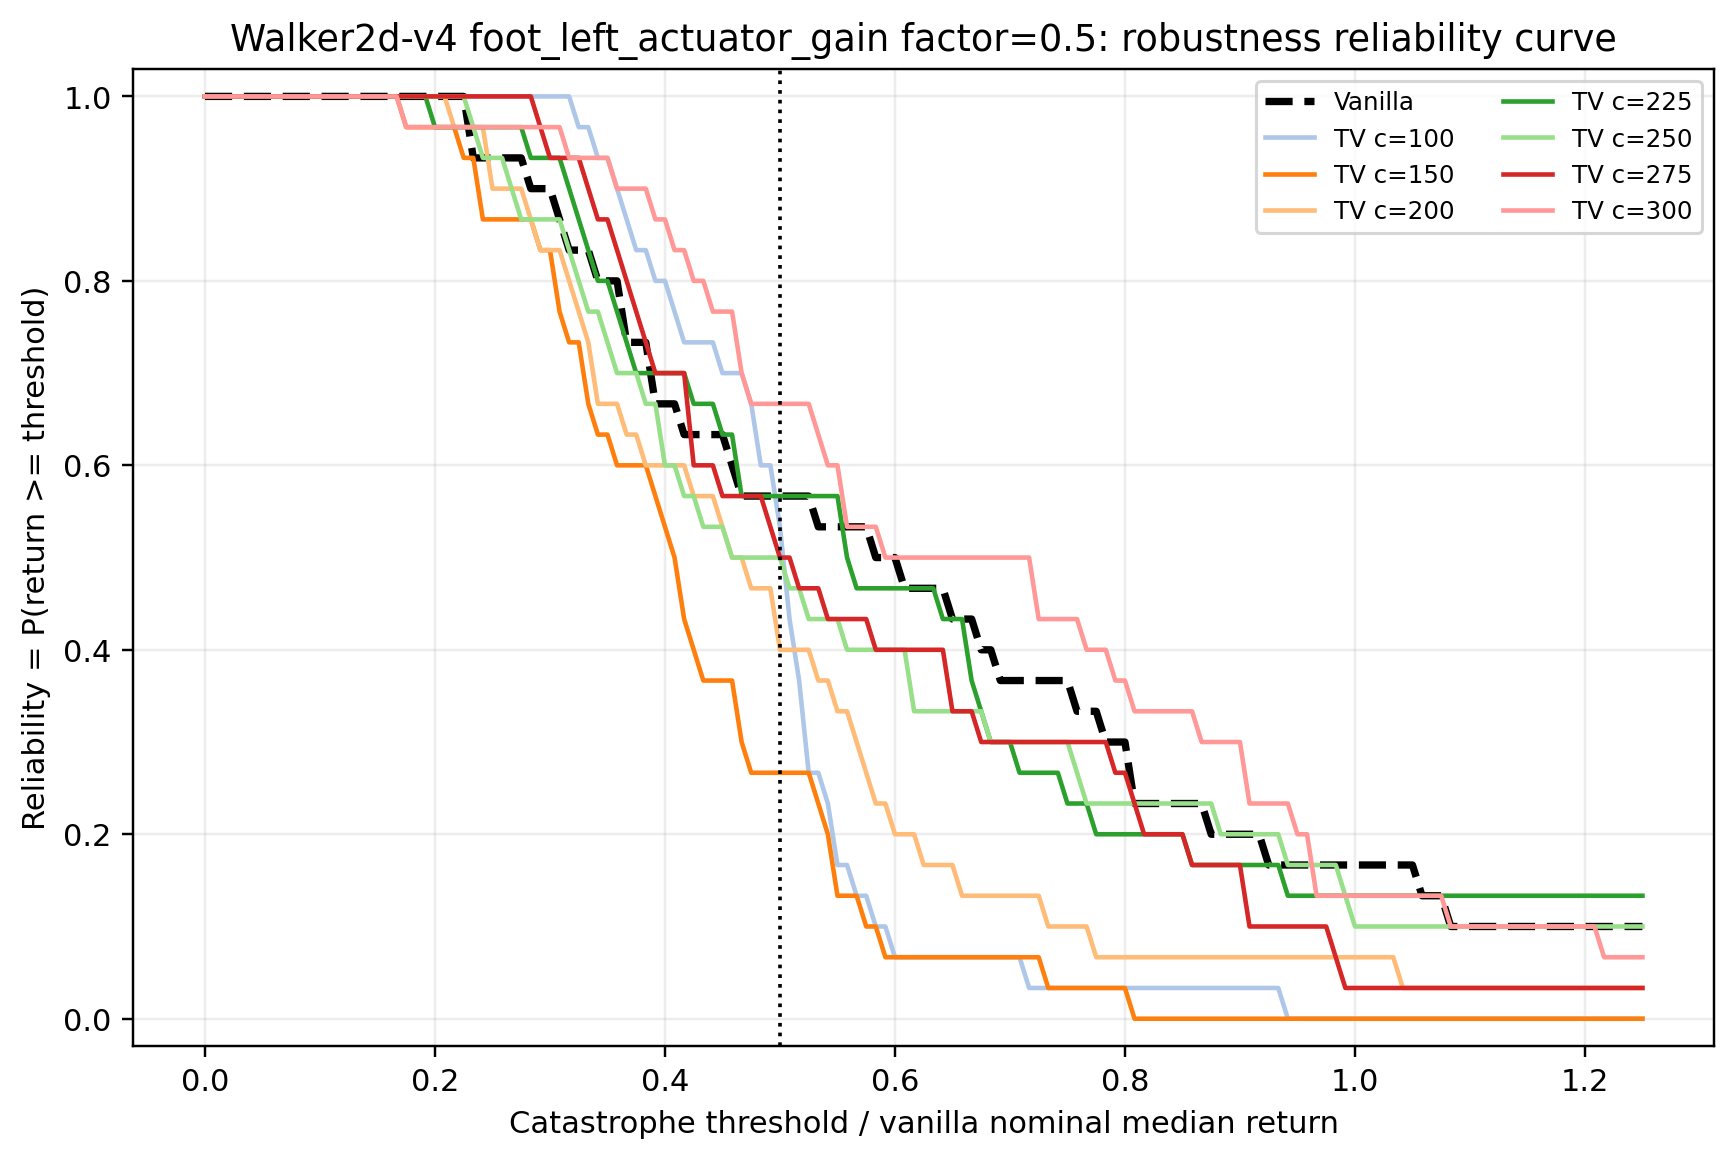

Data behind this chart, as committed beside it:
env_id, axis, stress_factor, model_label, threshold_fraction_of_vanilla_nominal_me…, threshold_return, reliability
Walker2d-v4, foot_left_actuator_gain, 0.5, vanilla, 0.0, 0.0, 1.0
Walker2d-v4, foot_left_actuator_gain, 0.5, vanilla, 0.008333, 6.588, 1.0
Walker2d-v4, foot_left_actuator_gain, 0.5, vanilla, 0.01667, 13.18, 1.0
Walker2d-v4, foot_left_actuator_gain, 0.5, vanilla, 0.025, 19.76, 1.0
Walker2d-v4, foot_left_actuator_gain, 0.5, vanilla, 0.03333, 26.35, 1.0
Walker2d-v4, foot_left_actuator_gain, 0.5, vanilla, 0.04167, 32.94, 1.0
Walker2d-v4, foot_left_actuator_gain, 0.5, vanilla, 0.05, 39.53, 1.0
Walker2d-v4, foot_left_actuator_gain, 0.5, vanilla, 0.05833, 46.11, 1.0
Walker2d-v4, foot_left_actuator_gain, 0.5, vanilla, 0.06667, 52.7, 1.0
Walker2d-v4, foot_left_actuator_gain, 0.5, vanilla, 0.075, 59.29, 1.0
Walker2d-v4, foot_left_actuator_gain, 0.5, vanilla, 0.08333, 65.88, 1.0
Walker2d-v4, foot_left_actuator_gain, 0.5, vanilla, 0.09167, 72.47, 1.0
Walker2d-v4, foot_left_actuator_gain, 0.5, vanilla, 0.1, 79.05, 1.0
Walker2d-v4, foot_left_actuator_gain, 0.5, vanilla, 0.1083, 85.64, 1.0
Walker2d-v4, foot_left_actuator_gain, 0.5, vanilla, 0.1167, 92.23, 1.0
Walker2d-v4, foot_left_actuator_gain, 0.5, vanilla, 0.125, 98.82, 1.0
Walker2d-v4, foot_left_actuator_gain, 0.5, vanilla, 0.1333, 105.4, 1.0
Walker2d-v4, foot_left_actuator_gain, 0.5, vanilla, 0.1417, 112, 1.0
Walker2d-v4, foot_left_actuator_gain, 0.5, vanilla, 0.15, 118.6, 1.0
Walker2d-v4, foot_left_actuator_gain, 0.5, vanilla, 0.1583, 125.2, 1.0
Walker2d-v4, foot_left_actuator_gain, 0.5, vanilla, 0.1667, 131.8, 1.0
Walker2d-v4, foot_left_actuator_gain, 0.5, vanilla, 0.175, 138.3, 1.0
Walker2d-v4, foot_left_actuator_gain, 0.5, vanilla, 0.1833, 144.9, 1.0
Walker2d-v4, foot_left_actuator_gain, 0.5, vanilla, 0.1917, 151.5, 1.0
Walker2d-v4, foot_left_actuator_gain, 0.5, vanilla, 0.2, 158.1, 1.0
Walker2d-v4, foot_left_actuator_gain, 0.5, vanilla, 0.2083, 164.7, 1.0
Walker2d-v4, foot_left_actuator_gain, 0.5, vanilla, 0.2167, 171.3, 1.0
Walker2d-v4, foot_left_actuator_gain, 0.5, vanilla, 0.225, 177.9, 1.0
Walker2d-v4, foot_left_actuator_gain, 0.5, vanilla, 0.2333, 184.5, 0.9333
Walker2d-v4, foot_left_actuator_gain, 0.5, vanilla, 0.2417, 191, 0.9333
Walker2d-v4, foot_left_actuator_gain, 0.5, vanilla, 0.25, 197.6, 0.9333
Walker2d-v4, foot_left_actuator_gain, 0.5, vanilla, 0.2583, 204.2, 0.9333
Walker2d-v4, foot_left_actuator_gain, 0.5, vanilla, 0.2667, 210.8, 0.9333
Walker2d-v4, foot_left_actuator_gain, 0.5, vanilla, 0.275, 217.4, 0.9333
Walker2d-v4, foot_left_actuator_gain, 0.5, vanilla, 0.2833, 224, 0.9
Walker2d-v4, foot_left_actuator_gain, 0.5, vanilla, 0.2917, 230.6, 0.9
Walker2d-v4, foot_left_actuator_gain, 0.5, vanilla, 0.3, 237.2, 0.9
Walker2d-v4, foot_left_actuator_gain, 0.5, vanilla, 0.3083, 243.7, 0.8667
Walker2d-v4, foot_left_actuator_gain, 0.5, vanilla, 0.3167, 250.3, 0.8333
Walker2d-v4, foot_left_actuator_gain, 0.5, vanilla, 0.325, 256.9, 0.8333
Walker2d-v4, foot_left_actuator_gain, 0.5, vanilla, 0.3333, 263.5, 0.8333
Walker2d-v4, foot_left_actuator_gain, 0.5, vanilla, 0.3417, 270.1, 0.8
Walker2d-v4, foot_left_actuator_gain, 0.5, vanilla, 0.35, 276.7, 0.8
Walker2d-v4, foot_left_actuator_gain, 0.5, vanilla, 0.3583, 283.3, 0.8
Walker2d-v4, foot_left_actuator_gain, 0.5, vanilla, 0.3667, 289.9, 0.7333
Walker2d-v4, foot_left_actuator_gain, 0.5, vanilla, 0.375, 296.4, 0.7333
Walker2d-v4, foot_left_actuator_gain, 0.5, vanilla, 0.3833, 303, 0.7333
Walker2d-v4, foot_left_actuator_gain, 0.5, vanilla, 0.3917, 309.6, 0.6667
Walker2d-v4, foot_left_actuator_gain, 0.5, vanilla, 0.4, 316.2, 0.6667
Walker2d-v4, foot_left_actuator_gain, 0.5, vanilla, 0.4083, 322.8, 0.6667
Walker2d-v4, foot_left_actuator_gain, 0.5, vanilla, 0.4167, 329.4, 0.6333
Walker2d-v4, foot_left_actuator_gain, 0.5, vanilla, 0.425, 336, 0.6333
Walker2d-v4, foot_left_actuator_gain, 0.5, vanilla, 0.4333, 342.6, 0.6333
Walker2d-v4, foot_left_actuator_gain, 0.5, vanilla, 0.4417, 349.1, 0.6333
Walker2d-v4, foot_left_actuator_gain, 0.5, vanilla, 0.45, 355.7, 0.6333
Walker2d-v4, foot_left_actuator_gain, 0.5, vanilla, 0.4583, 362.3, 0.6
Walker2d-v4, foot_left_actuator_gain, 0.5, vanilla, 0.4667, 368.9, 0.5667
Walker2d-v4, foot_left_actuator_gain, 0.5, vanilla, 0.475, 375.5, 0.5667
Walker2d-v4, foot_left_actuator_gain, 0.5, vanilla, 0.4833, 382.1, 0.5667
Walker2d-v4, foot_left_actuator_gain, 0.5, vanilla, 0.4917, 388.7, 0.5667
... 1,148 more rows
